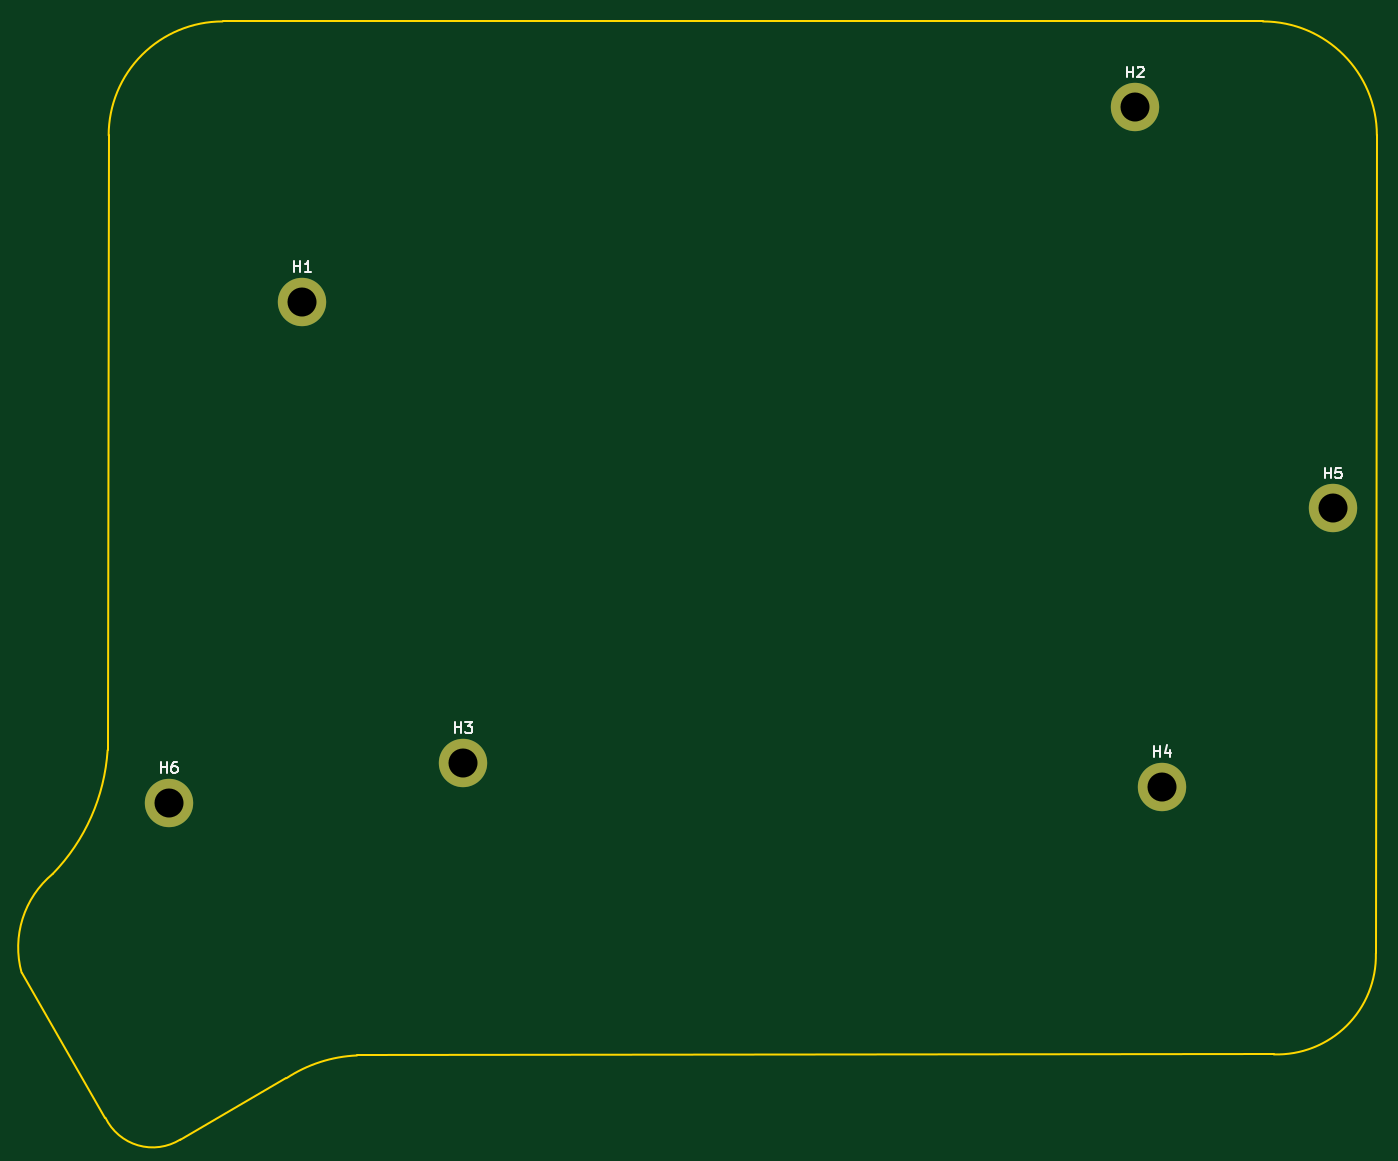
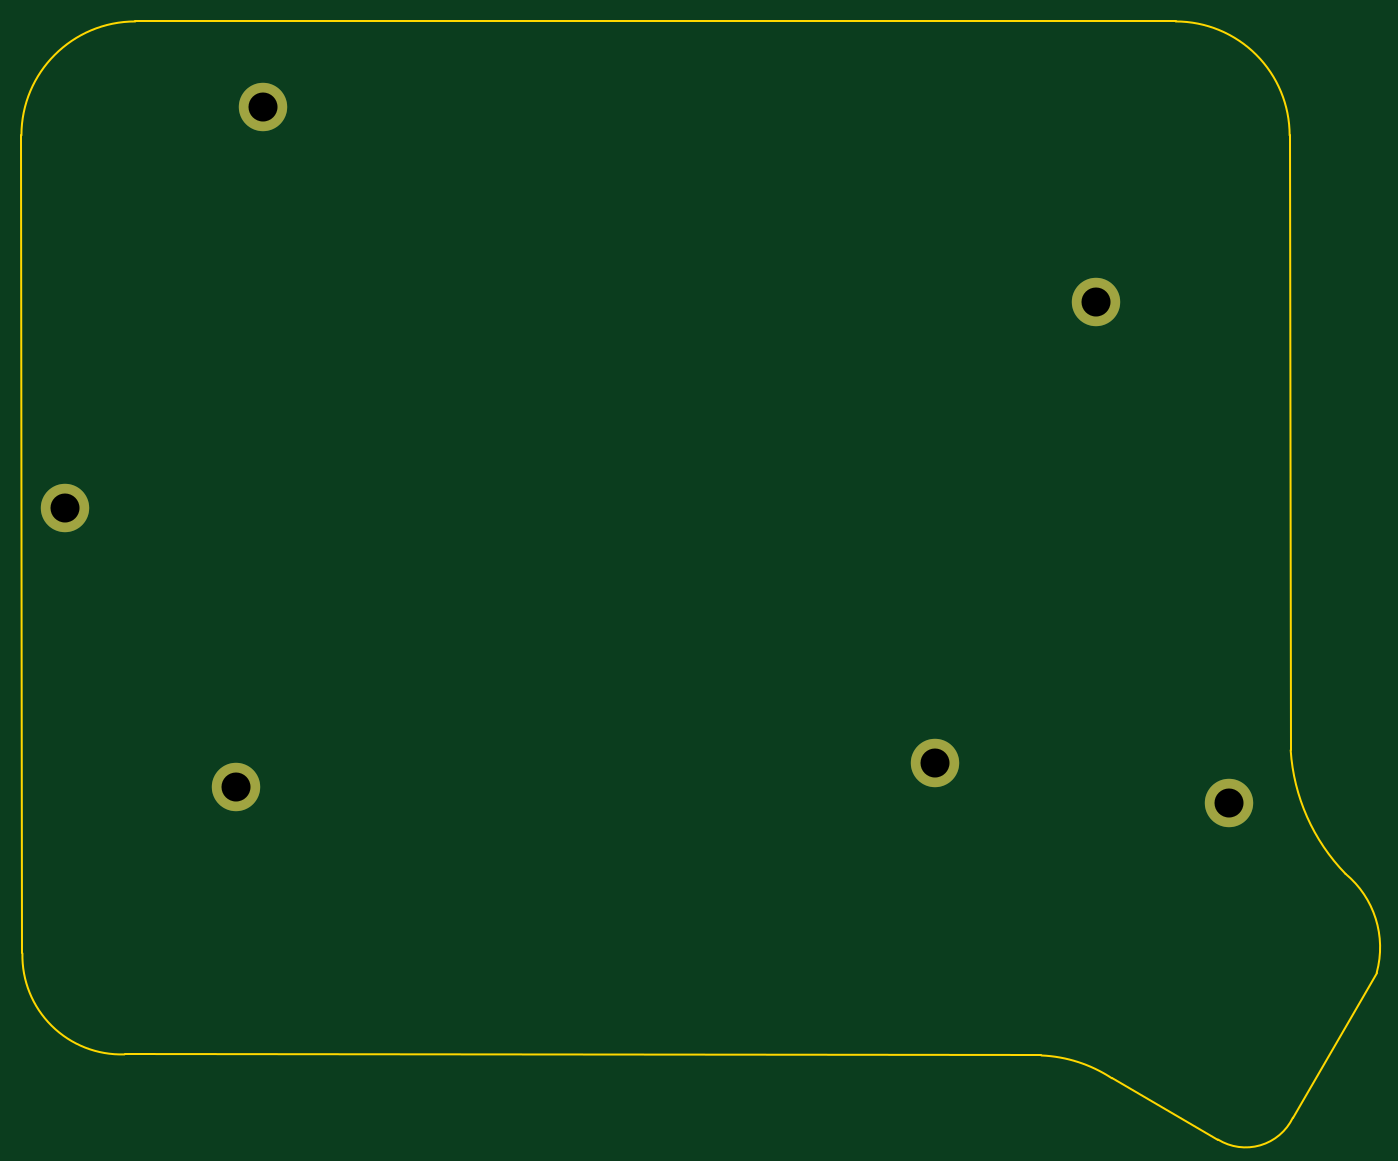
Circuit board: 11 layer files. Board 126.1 x 104.0 mm.
- bottom_copper: Project Fauxbow - top Plate-B_Cu.gbl (891 bytes)
- bottom_mask: Project Fauxbow - top Plate-B_Mask.gbs (758 bytes)
- paste: Project Fauxbow - top Plate-B_Paste.gbp (474 bytes)
- bottom_silk: Project Fauxbow - top Plate-B_Silkscreen.gbo (761 bytes)
- outline: Project Fauxbow - top Plate-Edge_Cuts.gm1 (1388 bytes)
- top_copper: Project Fauxbow - top Plate-F_Cu.gtl (891 bytes)
- top_mask: Project Fauxbow - top Plate-F_Mask.gts (758 bytes)
- paste: Project Fauxbow - top Plate-F_Paste.gtp (474 bytes)
- top_silk: Project Fauxbow - top Plate-F_Silkscreen.gto (3691 bytes)
- drill: Project Fauxbow - top Plate-NPTH.drl (276 bytes)
- drill: Project Fauxbow - top Plate-PTH.drl (433 bytes)

=== bottom_copper: Project Fauxbow - top Plate-B_Cu.gbl ===
%TF.GenerationSoftware,KiCad,Pcbnew,(6.0.5)*%
%TF.CreationDate,2022-06-01T14:16:02+01:00*%
%TF.ProjectId,Project Fauxbow - top Plate,50726f6a-6563-4742-9046-617578626f77,rev?*%
%TF.SameCoordinates,Original*%
%TF.FileFunction,Copper,L2,Bot*%
%TF.FilePolarity,Positive*%
%FSLAX46Y46*%
G04 Gerber Fmt 4.6, Leading zero omitted, Abs format (unit mm)*
G04 Created by KiCad (PCBNEW (6.0.5)) date 2022-06-01 14:16:02*
%MOMM*%
%LPD*%
G01*
G04 APERTURE LIST*
%TA.AperFunction,ComponentPad*%
%ADD10C,4.500000*%
%TD*%
G04 APERTURE END LIST*
D10*
%TO.P,H4,1,1*%
%TO.N,N/C*%
X243697667Y-110900001D03*
%TD*%
%TO.P,H2,1,1*%
%TO.N,N/C*%
X241192999Y-47695333D03*
%TD*%
%TO.P,H5,1,1*%
%TO.N,N/C*%
X259592999Y-84995333D03*
%TD*%
%TO.P,H3,1,1*%
%TO.N,N/C*%
X178697667Y-108700001D03*
%TD*%
%TO.P,H6,1,1*%
%TO.N,N/C*%
X151292999Y-112395333D03*
%TD*%
%TO.P,H1,1,1*%
%TO.N,N/C*%
X163692999Y-65795333D03*
%TD*%
M02*

=== bottom_mask: Project Fauxbow - top Plate-B_Mask.gbs ===
%TF.GenerationSoftware,KiCad,Pcbnew,(6.0.5)*%
%TF.CreationDate,2022-06-01T14:16:02+01:00*%
%TF.ProjectId,Project Fauxbow - top Plate,50726f6a-6563-4742-9046-617578626f77,rev?*%
%TF.SameCoordinates,Original*%
%TF.FileFunction,Soldermask,Bot*%
%TF.FilePolarity,Negative*%
%FSLAX46Y46*%
G04 Gerber Fmt 4.6, Leading zero omitted, Abs format (unit mm)*
G04 Created by KiCad (PCBNEW (6.0.5)) date 2022-06-01 14:16:02*
%MOMM*%
%LPD*%
G01*
G04 APERTURE LIST*
%ADD10C,4.500000*%
G04 APERTURE END LIST*
D10*
%TO.C,H4*%
X243697667Y-110900001D03*
%TD*%
%TO.C,H2*%
X241192999Y-47695333D03*
%TD*%
%TO.C,H5*%
X259592999Y-84995333D03*
%TD*%
%TO.C,H3*%
X178697667Y-108700001D03*
%TD*%
%TO.C,H6*%
X151292999Y-112395333D03*
%TD*%
%TO.C,H1*%
X163692999Y-65795333D03*
%TD*%
M02*

=== paste: Project Fauxbow - top Plate-B_Paste.gbp ===
%TF.GenerationSoftware,KiCad,Pcbnew,(6.0.5)*%
%TF.CreationDate,2022-06-01T14:16:02+01:00*%
%TF.ProjectId,Project Fauxbow - top Plate,50726f6a-6563-4742-9046-617578626f77,rev?*%
%TF.SameCoordinates,Original*%
%TF.FileFunction,Paste,Bot*%
%TF.FilePolarity,Positive*%
%FSLAX46Y46*%
G04 Gerber Fmt 4.6, Leading zero omitted, Abs format (unit mm)*
G04 Created by KiCad (PCBNEW (6.0.5)) date 2022-06-01 14:16:02*
%MOMM*%
%LPD*%
G01*
G04 APERTURE LIST*
G04 APERTURE END LIST*
M02*

=== bottom_silk: Project Fauxbow - top Plate-B_Silkscreen.gbo ===
%TF.GenerationSoftware,KiCad,Pcbnew,(6.0.5)*%
%TF.CreationDate,2022-06-01T14:16:02+01:00*%
%TF.ProjectId,Project Fauxbow - top Plate,50726f6a-6563-4742-9046-617578626f77,rev?*%
%TF.SameCoordinates,Original*%
%TF.FileFunction,Legend,Bot*%
%TF.FilePolarity,Positive*%
%FSLAX46Y46*%
G04 Gerber Fmt 4.6, Leading zero omitted, Abs format (unit mm)*
G04 Created by KiCad (PCBNEW (6.0.5)) date 2022-06-01 14:16:02*
%MOMM*%
%LPD*%
G01*
G04 APERTURE LIST*
%ADD10C,4.500000*%
G04 APERTURE END LIST*
%LPC*%
D10*
%TO.C,H4*%
X243697667Y-110900001D03*
%TD*%
%TO.C,H2*%
X241192999Y-47695333D03*
%TD*%
%TO.C,H5*%
X259592999Y-84995333D03*
%TD*%
%TO.C,H3*%
X178697667Y-108700001D03*
%TD*%
%TO.C,H6*%
X151292999Y-112395333D03*
%TD*%
%TO.C,H1*%
X163692999Y-65795333D03*
%TD*%
M02*

=== outline: Project Fauxbow - top Plate-Edge_Cuts.gm1 ===
%TF.GenerationSoftware,KiCad,Pcbnew,(6.0.5)*%
%TF.CreationDate,2022-06-01T14:16:02+01:00*%
%TF.ProjectId,Project Fauxbow - top Plate,50726f6a-6563-4742-9046-617578626f77,rev?*%
%TF.SameCoordinates,Original*%
%TF.FileFunction,Profile,NP*%
%FSLAX46Y46*%
G04 Gerber Fmt 4.6, Leading zero omitted, Abs format (unit mm)*
G04 Created by KiCad (PCBNEW (6.0.5)) date 2022-06-01 14:16:02*
%MOMM*%
%LPD*%
G01*
G04 APERTURE LIST*
%TA.AperFunction,Profile*%
%ADD10C,0.200000*%
%TD*%
G04 APERTURE END LIST*
D10*
X145597667Y-107500001D02*
X145695333Y-50295333D01*
X145397686Y-141699992D02*
G75*
G03*
X152360496Y-143725456I4394714J2126892D01*
G01*
X263597673Y-126400001D02*
X263690665Y-50295333D01*
X140497669Y-119000003D02*
G75*
G03*
X145597667Y-107500001I-13072359J12678173D01*
G01*
X168797667Y-135900001D02*
X254097673Y-135800001D01*
X156295333Y-39695333D02*
X253090665Y-39695333D01*
X152360496Y-143725456D02*
X162240262Y-138016486D01*
X168797667Y-135900010D02*
G75*
G03*
X162240262Y-138016486I550133J-12920990D01*
G01*
X145397667Y-141700001D02*
X137593000Y-128195333D01*
X263690667Y-50295333D02*
G75*
G03*
X253090665Y-39695333I-10600067J-67D01*
G01*
X156295333Y-39695333D02*
G75*
G03*
X145695333Y-50295333I-3J-10599997D01*
G01*
X254097673Y-135800001D02*
G75*
G03*
X263597673Y-126400001I302167J9195151D01*
G01*
X140497674Y-119000010D02*
G75*
G03*
X137593000Y-128195333I5663926J-6845590D01*
G01*
M02*

=== top_copper: Project Fauxbow - top Plate-F_Cu.gtl ===
%TF.GenerationSoftware,KiCad,Pcbnew,(6.0.5)*%
%TF.CreationDate,2022-06-01T14:16:02+01:00*%
%TF.ProjectId,Project Fauxbow - top Plate,50726f6a-6563-4742-9046-617578626f77,rev?*%
%TF.SameCoordinates,Original*%
%TF.FileFunction,Copper,L1,Top*%
%TF.FilePolarity,Positive*%
%FSLAX46Y46*%
G04 Gerber Fmt 4.6, Leading zero omitted, Abs format (unit mm)*
G04 Created by KiCad (PCBNEW (6.0.5)) date 2022-06-01 14:16:02*
%MOMM*%
%LPD*%
G01*
G04 APERTURE LIST*
%TA.AperFunction,ComponentPad*%
%ADD10C,4.500000*%
%TD*%
G04 APERTURE END LIST*
D10*
%TO.P,H4,1,1*%
%TO.N,N/C*%
X243697667Y-110900001D03*
%TD*%
%TO.P,H2,1,1*%
%TO.N,N/C*%
X241192999Y-47695333D03*
%TD*%
%TO.P,H5,1,1*%
%TO.N,N/C*%
X259592999Y-84995333D03*
%TD*%
%TO.P,H3,1,1*%
%TO.N,N/C*%
X178697667Y-108700001D03*
%TD*%
%TO.P,H6,1,1*%
%TO.N,N/C*%
X151292999Y-112395333D03*
%TD*%
%TO.P,H1,1,1*%
%TO.N,N/C*%
X163692999Y-65795333D03*
%TD*%
M02*

=== top_mask: Project Fauxbow - top Plate-F_Mask.gts ===
%TF.GenerationSoftware,KiCad,Pcbnew,(6.0.5)*%
%TF.CreationDate,2022-06-01T14:16:02+01:00*%
%TF.ProjectId,Project Fauxbow - top Plate,50726f6a-6563-4742-9046-617578626f77,rev?*%
%TF.SameCoordinates,Original*%
%TF.FileFunction,Soldermask,Top*%
%TF.FilePolarity,Negative*%
%FSLAX46Y46*%
G04 Gerber Fmt 4.6, Leading zero omitted, Abs format (unit mm)*
G04 Created by KiCad (PCBNEW (6.0.5)) date 2022-06-01 14:16:02*
%MOMM*%
%LPD*%
G01*
G04 APERTURE LIST*
%ADD10C,4.500000*%
G04 APERTURE END LIST*
D10*
%TO.C,H4*%
X243697667Y-110900001D03*
%TD*%
%TO.C,H2*%
X241192999Y-47695333D03*
%TD*%
%TO.C,H5*%
X259592999Y-84995333D03*
%TD*%
%TO.C,H3*%
X178697667Y-108700001D03*
%TD*%
%TO.C,H6*%
X151292999Y-112395333D03*
%TD*%
%TO.C,H1*%
X163692999Y-65795333D03*
%TD*%
M02*

=== paste: Project Fauxbow - top Plate-F_Paste.gtp ===
%TF.GenerationSoftware,KiCad,Pcbnew,(6.0.5)*%
%TF.CreationDate,2022-06-01T14:16:02+01:00*%
%TF.ProjectId,Project Fauxbow - top Plate,50726f6a-6563-4742-9046-617578626f77,rev?*%
%TF.SameCoordinates,Original*%
%TF.FileFunction,Paste,Top*%
%TF.FilePolarity,Positive*%
%FSLAX46Y46*%
G04 Gerber Fmt 4.6, Leading zero omitted, Abs format (unit mm)*
G04 Created by KiCad (PCBNEW (6.0.5)) date 2022-06-01 14:16:02*
%MOMM*%
%LPD*%
G01*
G04 APERTURE LIST*
G04 APERTURE END LIST*
M02*

=== top_silk: Project Fauxbow - top Plate-F_Silkscreen.gto ===
%TF.GenerationSoftware,KiCad,Pcbnew,(6.0.5)*%
%TF.CreationDate,2022-06-01T14:16:02+01:00*%
%TF.ProjectId,Project Fauxbow - top Plate,50726f6a-6563-4742-9046-617578626f77,rev?*%
%TF.SameCoordinates,Original*%
%TF.FileFunction,Legend,Top*%
%TF.FilePolarity,Positive*%
%FSLAX46Y46*%
G04 Gerber Fmt 4.6, Leading zero omitted, Abs format (unit mm)*
G04 Created by KiCad (PCBNEW (6.0.5)) date 2022-06-01 14:16:02*
%MOMM*%
%LPD*%
G01*
G04 APERTURE LIST*
%ADD10C,0.150000*%
%ADD11C,4.500000*%
G04 APERTURE END LIST*
D10*
%TO.C,H4*%
X242935762Y-108102381D02*
X242935762Y-107102381D01*
X242935762Y-107578572D02*
X243507190Y-107578572D01*
X243507190Y-108102381D02*
X243507190Y-107102381D01*
X244411952Y-107435715D02*
X244411952Y-108102381D01*
X244173857Y-107054762D02*
X243935762Y-107769048D01*
X244554809Y-107769048D01*
%TO.C,H2*%
X240431094Y-44897713D02*
X240431094Y-43897713D01*
X240431094Y-44373904D02*
X241002522Y-44373904D01*
X241002522Y-44897713D02*
X241002522Y-43897713D01*
X241431094Y-43992952D02*
X241478713Y-43945333D01*
X241573951Y-43897713D01*
X241812046Y-43897713D01*
X241907284Y-43945333D01*
X241954903Y-43992952D01*
X242002522Y-44088190D01*
X242002522Y-44183428D01*
X241954903Y-44326285D01*
X241383475Y-44897713D01*
X242002522Y-44897713D01*
%TO.C,H5*%
X258831094Y-82197713D02*
X258831094Y-81197713D01*
X258831094Y-81673904D02*
X259402522Y-81673904D01*
X259402522Y-82197713D02*
X259402522Y-81197713D01*
X260354903Y-81197713D02*
X259878713Y-81197713D01*
X259831094Y-81673904D01*
X259878713Y-81626285D01*
X259973951Y-81578666D01*
X260212046Y-81578666D01*
X260307284Y-81626285D01*
X260354903Y-81673904D01*
X260402522Y-81769142D01*
X260402522Y-82007237D01*
X260354903Y-82102475D01*
X260307284Y-82150094D01*
X260212046Y-82197713D01*
X259973951Y-82197713D01*
X259878713Y-82150094D01*
X259831094Y-82102475D01*
%TO.C,H3*%
X177935762Y-105902381D02*
X177935762Y-104902381D01*
X177935762Y-105378572D02*
X178507190Y-105378572D01*
X178507190Y-105902381D02*
X178507190Y-104902381D01*
X178888143Y-104902381D02*
X179507190Y-104902381D01*
X179173857Y-105283334D01*
X179316714Y-105283334D01*
X179411952Y-105330953D01*
X179459571Y-105378572D01*
X179507190Y-105473810D01*
X179507190Y-105711905D01*
X179459571Y-105807143D01*
X179411952Y-105854762D01*
X179316714Y-105902381D01*
X179031000Y-105902381D01*
X178935762Y-105854762D01*
X178888143Y-105807143D01*
%TO.C,H6*%
X150531094Y-109597713D02*
X150531094Y-108597713D01*
X150531094Y-109073904D02*
X151102522Y-109073904D01*
X151102522Y-109597713D02*
X151102522Y-108597713D01*
X152007284Y-108597713D02*
X151816808Y-108597713D01*
X151721570Y-108645333D01*
X151673951Y-108692952D01*
X151578713Y-108835809D01*
X151531094Y-109026285D01*
X151531094Y-109407237D01*
X151578713Y-109502475D01*
X151626332Y-109550094D01*
X151721570Y-109597713D01*
X151912046Y-109597713D01*
X152007284Y-109550094D01*
X152054903Y-109502475D01*
X152102522Y-109407237D01*
X152102522Y-109169142D01*
X152054903Y-109073904D01*
X152007284Y-109026285D01*
X151912046Y-108978666D01*
X151721570Y-108978666D01*
X151626332Y-109026285D01*
X151578713Y-109073904D01*
X151531094Y-109169142D01*
%TO.C,H1*%
X162931094Y-62997713D02*
X162931094Y-61997713D01*
X162931094Y-62473904D02*
X163502522Y-62473904D01*
X163502522Y-62997713D02*
X163502522Y-61997713D01*
X164502522Y-62997713D02*
X163931094Y-62997713D01*
X164216808Y-62997713D02*
X164216808Y-61997713D01*
X164121570Y-62140571D01*
X164026332Y-62235809D01*
X163931094Y-62283428D01*
%TD*%
%LPC*%
D11*
%TO.C,H4*%
X243697667Y-110900001D03*
%TD*%
%TO.C,H2*%
X241192999Y-47695333D03*
%TD*%
%TO.C,H5*%
X259592999Y-84995333D03*
%TD*%
%TO.C,H3*%
X178697667Y-108700001D03*
%TD*%
%TO.C,H6*%
X151292999Y-112395333D03*
%TD*%
%TO.C,H1*%
X163692999Y-65795333D03*
%TD*%
M02*

=== drill: Project Fauxbow - top Plate-NPTH.drl ===
M48
; DRILL file {KiCad (6.0.5)} date Wed Jun  1 14:16:07 2022
; FORMAT={-:-/ absolute / metric / decimal}
; #@! TF.CreationDate,2022-06-01T14:16:07+01:00
; #@! TF.GenerationSoftware,Kicad,Pcbnew,(6.0.5)
; #@! TF.FileFunction,NonPlated,1,2,NPTH
FMAT,2
METRIC
%
G90
G05
T0
M30

=== drill: Project Fauxbow - top Plate-PTH.drl ===
M48
; DRILL file {KiCad (6.0.5)} date Wed Jun  1 14:16:07 2022
; FORMAT={-:-/ absolute / metric / decimal}
; #@! TF.CreationDate,2022-06-01T14:16:07+01:00
; #@! TF.GenerationSoftware,Kicad,Pcbnew,(6.0.5)
; #@! TF.FileFunction,Plated,1,2,PTH
FMAT,2
METRIC
; #@! TA.AperFunction,Plated,PTH,ComponentDrill
T1C2.700
%
G90
G05
T1
X151.293Y-112.395
X163.693Y-65.795
X178.698Y-108.7
X241.193Y-47.695
X243.698Y-110.9
X259.593Y-84.995
T0
M30

